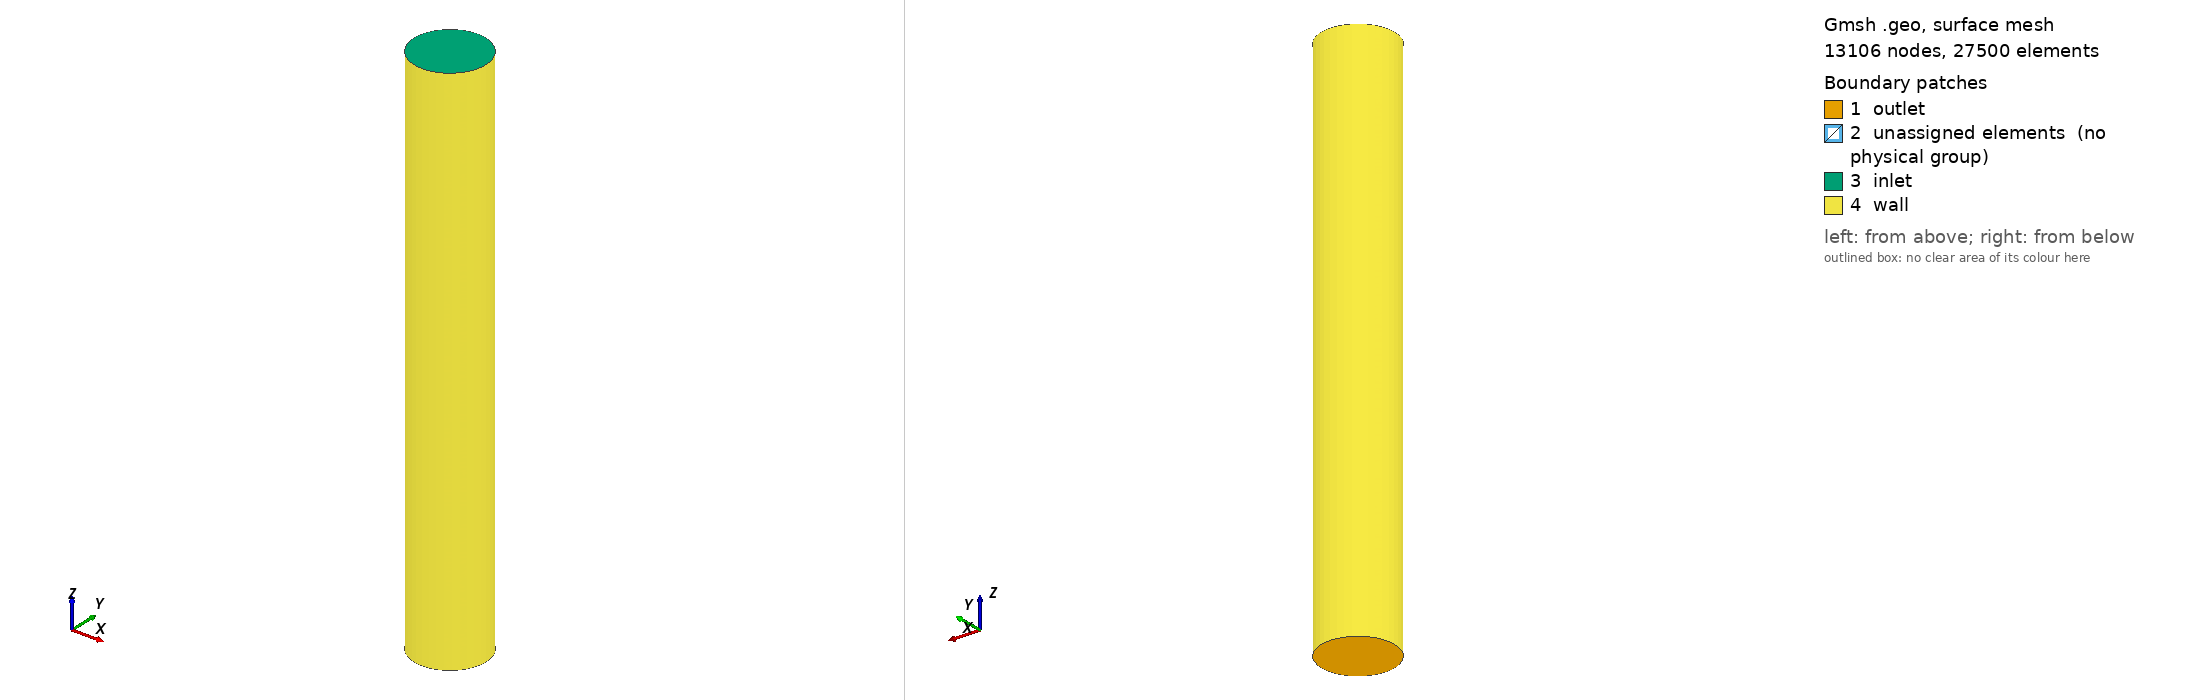

Gmsh geometry script, surface-meshed: 13106 nodes, 27500 surface elements. Boundary patches (legend numbers): 1 outlet, 2 unassigned elements (no physical group), 3 inlet, 4 wall. Left view from above one corner, right view from below the opposite corner. Legend entries are the model's physical surfaces; 'unassigned elements' are surfaces in no physical group. The drawing asked Gmsh for element sizes between 1% and 20% of the model's largest extent; the script's own settings can give other sizes.

=== cylinder_bl_p1.geo (drawn) ===
Mesh.Algorithm3D = 4;
Mesh.Optimize = 1;
Mesh.ElementOrder=1;
Mesh.CharacteristicLengthFactor = 0.5;

Point(1) = {0, 0, 0};
Point(2) = {2, 0, 0};
Point(3) = {-2, 0, 0};
Point(4) = {0, 2, 0};
Point(5) = {0, -2, 0};

Circle(1) = {2, 1, 4};
Circle(2) = {4, 1, 3};
Circle(3) = {3, 1, 5};
Circle(4) = {5, 1, 2};

Point(6) = {1.8, 0, 0};
Point(7) = {0, 1.8, 0};
Point(8) = {-1.8, 0, 0};
Point(9) = {0, -1.8, 0};

Circle(5) = {6, 1, 7};
Circle(6) = {7, 1, 8};
Circle(7) = {8, 1, 9};
Circle(8) = {9, 1, 6};

Line(9)  = {4, 7};
Line(10) = {2, 6};
Line(11) = {5, 9};
Line(12) = {3, 8};

// Make 4 radial lines transfinite
Transfinite Line {9,10,11,12} = 5 Using Progression 1.25;

Line Loop(1) = {5, 6, 7, 8};

Plane Surface(1) = {1};

Line Loop(2) = {1, 9, -5, -10};

Plane Surface(2) = {2};

Line Loop(3) = {2, 12, -6, -9};

Plane Surface(3) = {3};

Line Loop(4) = {-12, 3, 11, -7};

Plane Surface(4) = {4};

Line Loop(5) = {-11, 4, 10, -8};

Plane Surface(5) = {5};

// Make the annular region transfinite so we get structured mesh here
Transfinite Surface {2,3,4,5};

// Make the two circle transfinite
Transfinite Line {1,2,3,4,5,6,7,8} = 10 Using Progression 1;

Extrude {0, 0, 30} {
  Surface{1,2,3,4,5}; Layers{150};
}

Physical Surface("wall") = {65, 43, 113, 91};
Physical Surface("inlet") = {34, 78, 56, 122, 100};
Physical Surface("outlet") = {1, 5, 2, 3, 4};
Physical Volume("cyl") = {1, 4, 5, 2, 3};

// EOF
